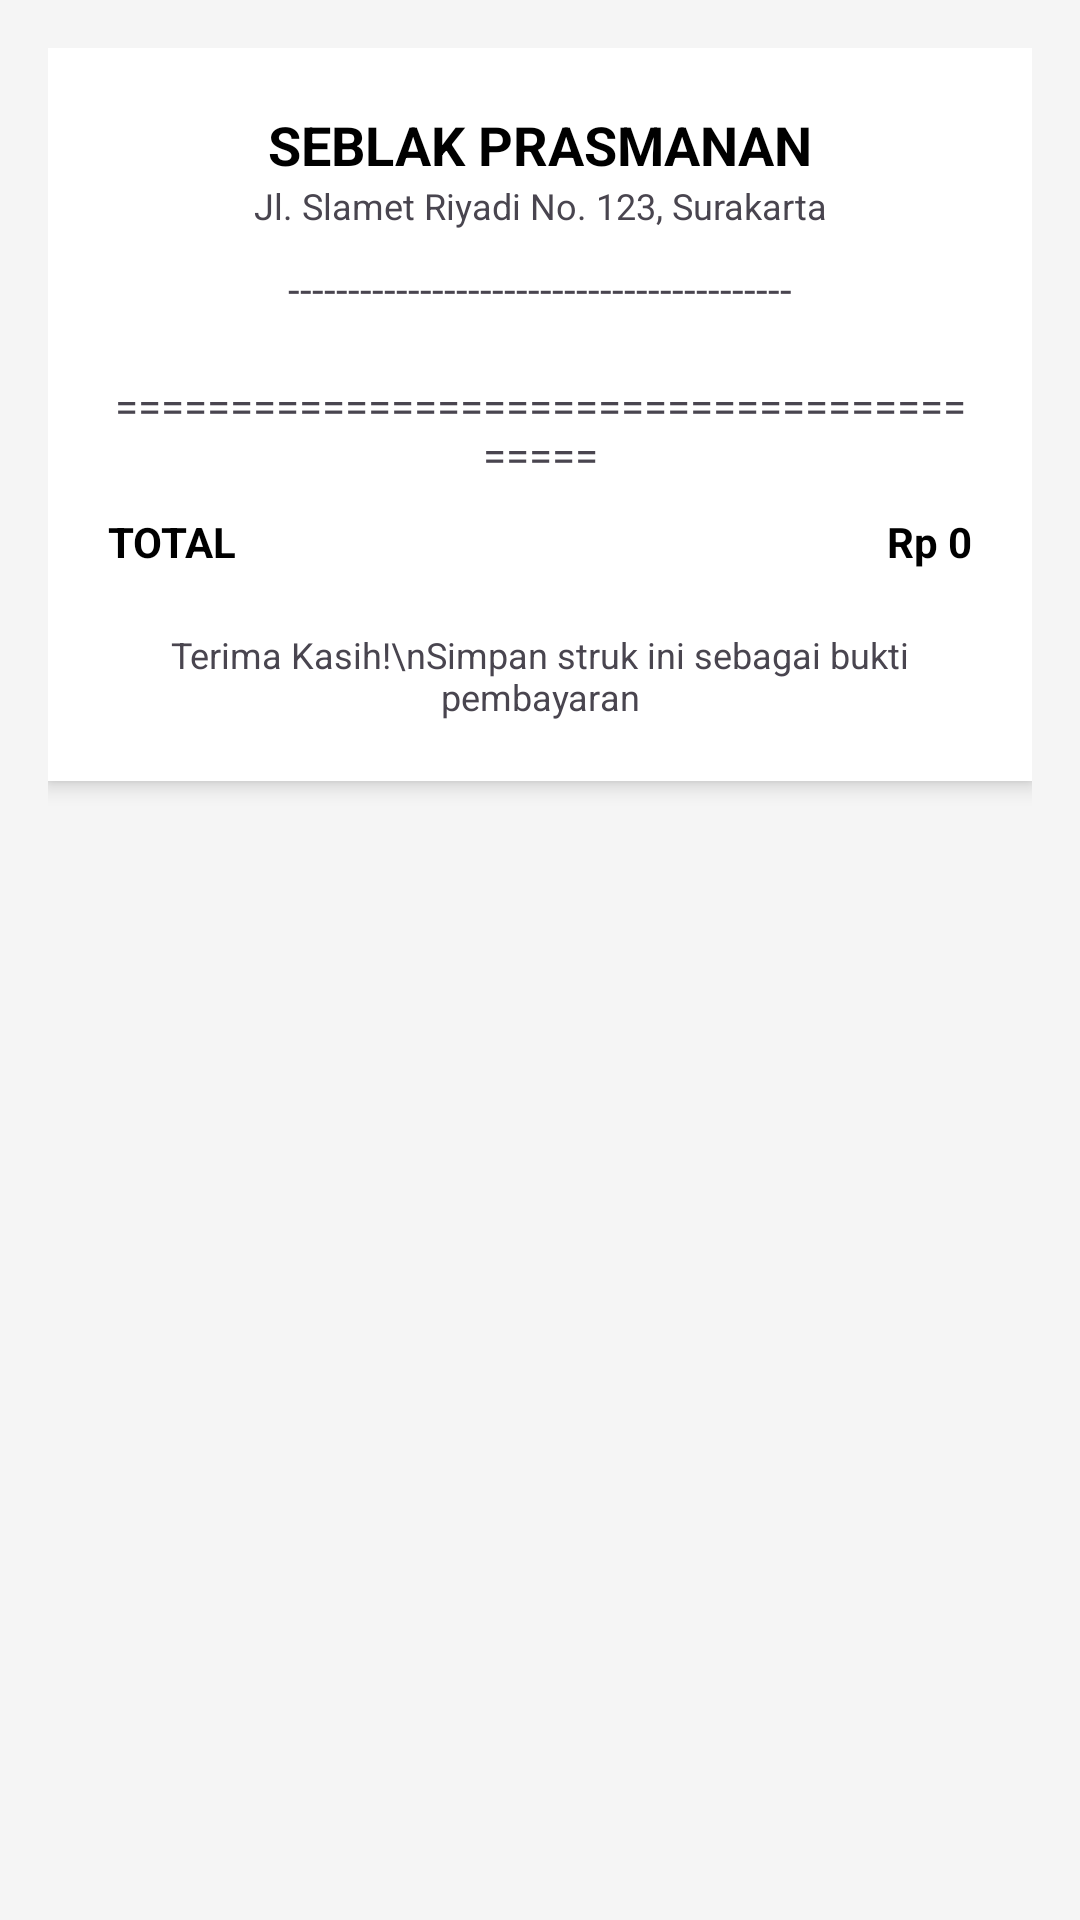

Layout XML and referenced resources for this Android screen:
<!-- AndroidManifest.xml: application theme Theme.Pos -->
<!-- res/layout/activity_nota.xml -->
<?xml version="1.0" encoding="utf-8"?>
<ScrollView xmlns:android="http://schemas.android.com/apk/res/android"
    android:layout_width="match_parent"
    android:layout_height="match_parent"
    android:background="#F5F5F5"
    android:padding="16dp">

    <LinearLayout
        android:layout_width="match_parent"
        android:layout_height="wrap_content"
        android:background="@android:color/white"
        android:orientation="vertical"
        android:padding="20dp"
        android:elevation="4dp">

        <TextView
            android:layout_width="match_parent"
            android:layout_height="wrap_content"
            android:gravity="center"
            android:text="SEBLAK PRASMANAN"
            android:textColor="@android:color/black"
            android:textSize="18sp"
            android:textStyle="bold" />

        <TextView
            android:layout_width="match_parent"
            android:layout_height="wrap_content"
            android:gravity="center"
            android:text="Jl. Slamet Riyadi No. 123, Surakarta"
            android:textSize="12sp" />

        <TextView
            android:layout_width="match_parent"
            android:layout_height="wrap_content"
            android:layout_marginVertical="10dp"
            android:gravity="center"
            android:text="------------------------------------------" />

        <LinearLayout
            android:id="@+id/llContainerItem"
            android:layout_width="match_parent"
            android:layout_height="wrap_content"
            android:orientation="vertical" />

        <TextView
            android:layout_width="match_parent"
            android:layout_height="wrap_content"
            android:layout_marginVertical="10dp"
            android:gravity="center"
            android:text="==========================================" />

        <LinearLayout
            android:layout_width="match_parent"
            android:layout_height="wrap_content"
            android:orientation="horizontal">
            <TextView
                android:layout_width="0dp"
                android:layout_weight="1"
                android:layout_height="wrap_content"
                android:text="TOTAL"
                android:textColor="@android:color/black"
                android:textStyle="bold"/>
            <TextView
                android:id="@+id/tvTotalStruk"
                android:layout_width="wrap_content"
                android:layout_height="wrap_content"
                android:text="Rp 0"
                android:textColor="@android:color/black"
                android:textStyle="bold"/>
        </LinearLayout>

        <TextView
            android:layout_width="match_parent"
            android:layout_height="wrap_content"
            android:layout_marginTop="20dp"
            android:gravity="center"
            android:text="Terima Kasih!\nSimpan struk ini sebagai bukti pembayaran"
            android:textSize="12sp" />
    </LinearLayout>
</ScrollView>
<!-- resources referenced by this layout -->
<resources>
  <style name="Theme.Pos" parent="Base.Theme.Pos" />
  <style name="Base.Theme.Pos" parent="Theme.Material3.DayNight.NoActionBar">
      </style>
</resources>
